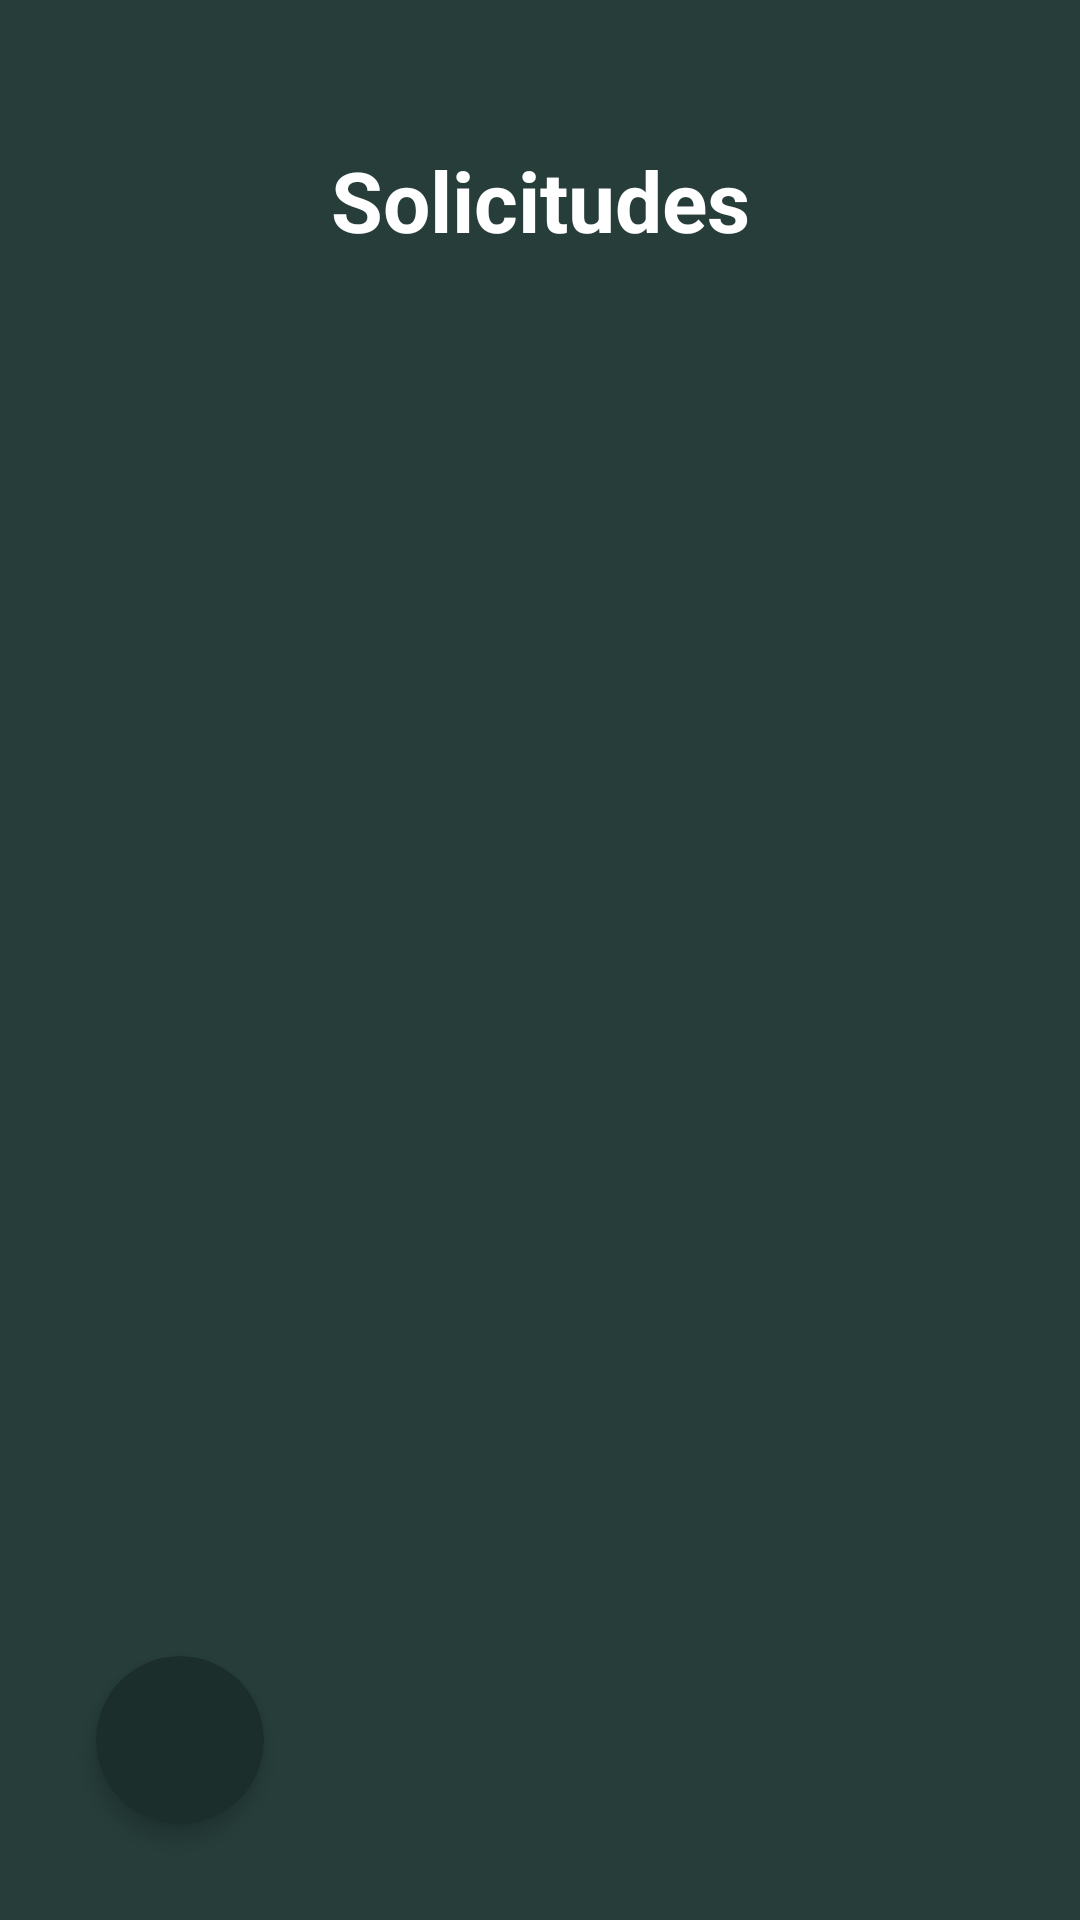

Produce the Android XML layout that renders to this screen, including the resource entries it uses.
<!-- AndroidManifest.xml: application theme Theme.CorpCourier -->
<!-- res/layout/activity_solicitudes.xml -->
<?xml version="1.0" encoding="utf-8"?>
<androidx.constraintlayout.widget.ConstraintLayout xmlns:android="http://schemas.android.com/apk/res/android"
    xmlns:app="http://schemas.android.com/apk/res-auto"
    xmlns:tools="http://schemas.android.com/tools"
    android:id="@+id/home_root"
    android:layout_width="match_parent"
    android:layout_height="match_parent"
    android:background="@color/background_app"
    android:padding="16dp"
    tools:context=".SolicitudesActivity">

    <TextView
        android:id="@+id/titulo_solicitudes"
        android:layout_width="0dp"
        android:layout_height="wrap_content"
        android:layout_marginTop="32dp"
        android:gravity="center"
        android:text="Solicitudes"
        android:textColor="@color/white"
        android:textSize="28sp"
        android:textStyle="bold"
        app:layout_constraintEnd_toEndOf="parent"
        app:layout_constraintStart_toStartOf="parent"
        app:layout_constraintTop_toTopOf="parent" />

    <androidx.recyclerview.widget.RecyclerView
        android:id="@+id/recyclerView_solicitudes"
        android:layout_width="0dp"
        android:layout_height="0dp"
        android:layout_marginTop="16dp"
        app:layout_constraintBottom_toTopOf="@+id/cardBack"
        app:layout_constraintEnd_toEndOf="parent"
        app:layout_constraintStart_toStartOf="parent"
        app:layout_constraintTop_toBottomOf="@id/titulo_solicitudes"
        tools:listitem="@layout/item_solicitud" />

    <com.google.android.material.card.MaterialCardView
        android:id="@+id/cardBack"
        android:layout_width="56dp"
        android:layout_height="56dp"
        android:layout_margin="16dp"
        app:cardBackgroundColor="#1B2E2B"
        app:cardCornerRadius="28dp"
        app:cardElevation="4dp"
        app:layout_constraintBottom_toBottomOf="parent"
        app:layout_constraintStart_toStartOf="parent">

        <ImageButton
            android:id="@+id/btnBack"
            android:layout_width="match_parent"
            android:layout_height="match_parent"
            android:background="@android:color/transparent"
            android:contentDescription="Volver"
            android:src="@drawable/arrow_back"
            android:tint="@color/white" />
    </com.google.android.material.card.MaterialCardView>

</androidx.constraintlayout.widget.ConstraintLayout>
<!-- res/layout/item_solicitud.xml (included above) -->
<?xml version="1.0" encoding="utf-8"?>
<com.google.android.material.card.MaterialCardView xmlns:android="http://schemas.android.com/apk/res/android"
    xmlns:app="http://schemas.android.com/apk/res-auto"
    xmlns:tools="http://schemas.android.com/tools"
    android:layout_width="match_parent"
    android:layout_height="wrap_content"
    android:layout_marginHorizontal="16dp"
    android:layout_marginVertical="8dp"
    app:cardBackgroundColor="@color/background_app"
    app:cardCornerRadius="12dp"
    app:cardElevation="6dp">

    <LinearLayout
        android:layout_width="match_parent"
        android:layout_height="wrap_content"
        android:orientation="vertical"
        android:padding="16dp">

        <LinearLayout
            android:layout_width="match_parent"
            android:layout_height="wrap_content"
            android:orientation="horizontal">

            <LinearLayout
                android:layout_width="0dp"
                android:layout_height="wrap_content"
                android:layout_weight="1"
                android:orientation="vertical">

                <TextView
                    android:id="@+id/txt_nombre"
                    android:layout_width="match_parent"
                    android:layout_height="wrap_content"
                    android:textColor="@color/white"
                    android:textSize="20sp"
                    android:textStyle="bold"
                    tools:text="Nombre Apellido" />

                <TextView
                    android:id="@+id/txt_telefono"
                    android:layout_width="match_parent"
                    android:layout_height="wrap_content"
                    android:layout_marginTop="4dp"
                    android:textColor="@color/white"
                    android:textSize="16sp"
                    tools:text="Teléfono: 1234567890" />

                <TextView
                    android:id="@+id/txt_direccion"
                    android:layout_width="match_parent"
                    android:layout_height="wrap_content"
                    android:layout_marginTop="4dp"
                    android:textColor="@color/white"
                    android:textSize="16sp"
                    tools:text="Dirección: Calle Falsa 123" />

                <TextView
                    android:id="@+id/txt_municipio"
                    android:layout_width="match_parent"
                    android:layout_height="wrap_content"
                    android:layout_marginTop="4dp"
                    android:textColor="@color/white"
                    android:textSize="16sp"
                    tools:text="Municipio: Springfield" />

                <TextView
                    android:id="@+id/txt_descripcion"
                    android:layout_width="match_parent"
                    android:layout_height="wrap_content"
                    android:layout_marginTop="8dp"
                    android:textColor="@color/white"
                    android:textSize="16sp"
                    android:textStyle="italic"
                    tools:text="Descripción: Paquete urgente para entrega." />
            </LinearLayout>

            <ImageButton
                android:id="@+id/btn_menu"
                android:layout_width="48dp"
                android:layout_height="48dp"
                android:layout_gravity="center_vertical"
                android:background="?attr/selectableItemBackgroundBorderless"
                android:contentDescription="Opciones"
                android:src="@drawable/ic_menu_vert"
                app:tint="@color/white"
                tools:ignore="VectorDrawableCompat" />
        </LinearLayout>
    </LinearLayout>
</com.google.android.material.card.MaterialCardView>
<!-- resources referenced by this layout -->
<resources>
  <color name="background_app">#263D3A</color>
  <color name="white">#FFFFFFFF</color>
  <style name="Theme.CorpCourier" parent="Theme.MaterialComponents.DayNight.DarkActionBar">
          
          <item name="colorPrimary">#2F4F4C</item>
          <item name="colorPrimaryVariant">@color/purple_700</item>
          <item name="colorOnPrimary">@color/white</item>
          
          <item name="colorSecondary">@color/teal_200</item>
          <item name="colorSecondaryVariant">@color/teal_700</item>
          <item name="colorOnSecondary">@color/black</item>
          
          <item name="android:statusBarColor">?attr/colorPrimaryVariant</item>
          
      </style>
  <color name="purple_700">#FF3700B3</color>
  <color name="teal_200">#FF03DAC5</color>
  <color name="teal_700">#FF018786</color>
  <color name="black">#FF000000</color>
</resources>
